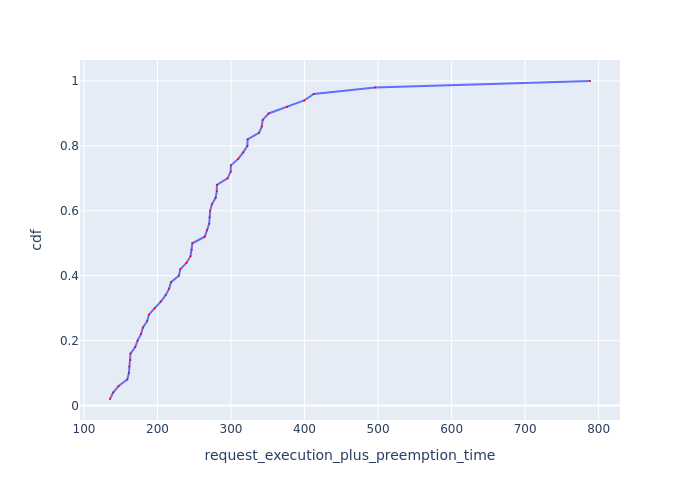

The table this chart was drawn from, first rows:
Request Id, request_execution_plus_preemption_time, cdf
0_28, 135.4, 0.02
0_24, 139.7, 0.04
0_41, 147.1, 0.06
0_31, 158.9, 0.08
0_17, 161.2, 0.1
0_40, 161.7, 0.12
0_18, 163.3, 0.14
0_49, 163.3, 0.16
0_16, 169.7, 0.18
0_15, 173, 0.2
0_13, 177.6, 0.22
0_20, 180.1, 0.24
0_32, 186, 0.26
0_38, 188.4, 0.28
0_34, 196.2, 0.3
0_35, 204.5, 0.32
0_12, 211.1, 0.34
0_37, 215.8, 0.36
0_21, 218.4, 0.38
0_29, 229.1, 0.4
0_33, 231.1, 0.42
0_26, 239.6, 0.44
0_2, 245, 0.46
0_9, 246.5, 0.48
0_5, 247.5, 0.5
0_4, 264.3, 0.52
0_48, 267.6, 0.54
0_8, 270.3, 0.56
0_47, 271, 0.58
0_46, 271.6, 0.6
0_45, 274, 0.62
0_22, 279, 0.64
0_27, 280.6, 0.66
0_3, 280.9, 0.68
0_42, 295.3, 0.7
0_6, 299.6, 0.72
0_23, 299.8, 0.74
0_11, 309.8, 0.76
0_14, 316.5, 0.78
0_19, 322.3, 0.8
0_1, 322.5, 0.82
0_10, 338.2, 0.84
0_0, 341.9, 0.86
0_25, 343.1, 0.88
0_36, 351.2, 0.9
0_43, 376.3, 0.92
0_39, 399.6, 0.94
0_30, 412.5, 0.96
0_44, 495.9, 0.98
0_7, 788.2, 1.0
